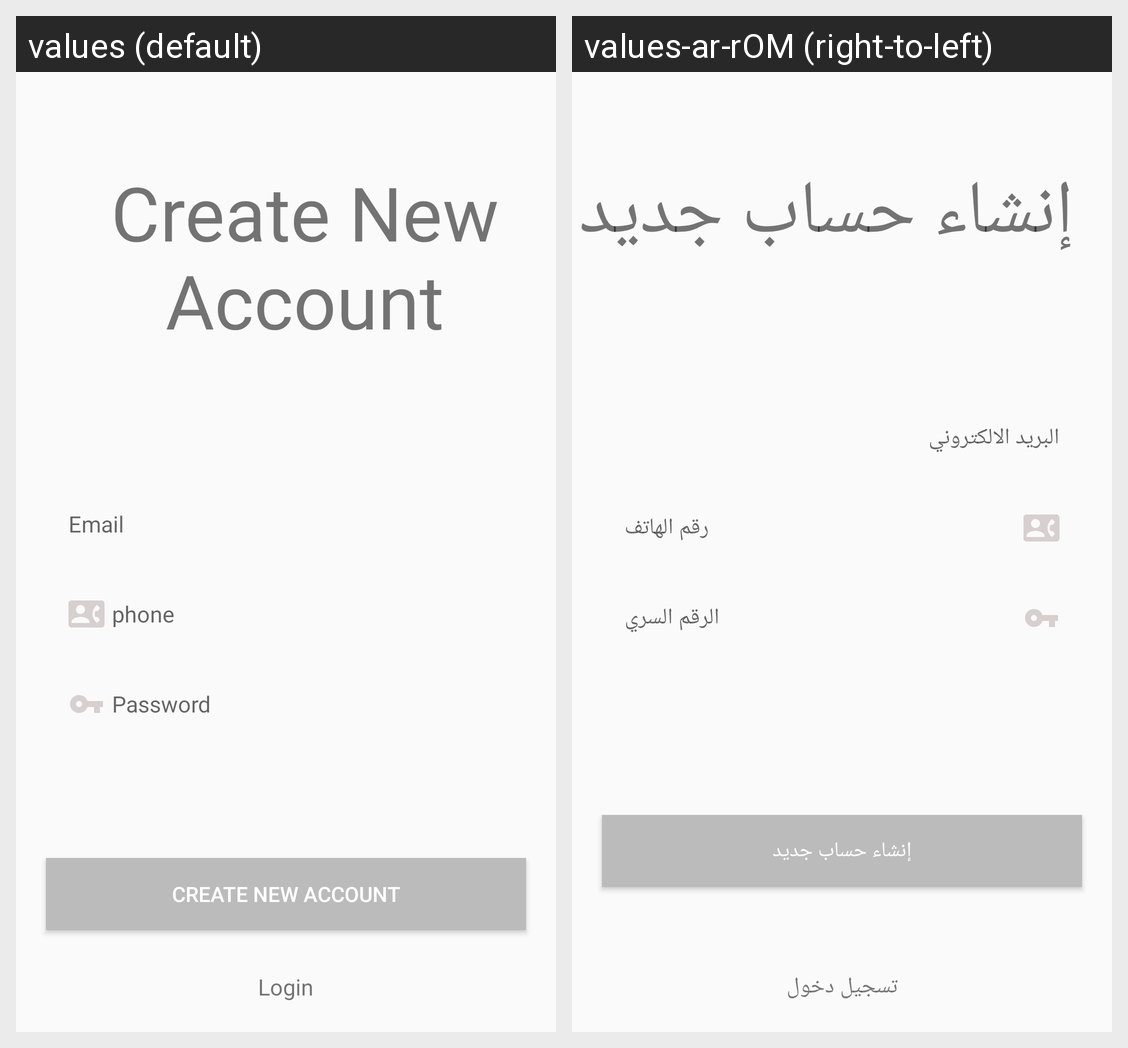

Locale-by-locale string values for the Android screen shown in this grid:
Android screen res/layout/fragment_register.xml rendered under 2 locales, left to right: values (default), values-ar-rOM (right-to-left). Device: Nexus 5 (rendered at 1080×1920; each locale shown at half size, 540×960, under a caption strip naming it); theme AppTheme.
Strings drawn on this screen, with the default value and each locale's value (text and hints the layout hard-codes, and strings that could not be matched under every locale, appear in the picture but are not listed):

register
  values: Create New Account
  values-ar-rOM: إنشاء حساب جديد

e_mail
  values: Email
  values-ar-rOM: البريد الالكتروني

phone
  values: phone
  values-ar-rOM: رقم الهاتف

password
  values: Password
  values-ar-rOM: الرقم السري

login
  values: Login
  values-ar-rOM: تسجيل دخول
